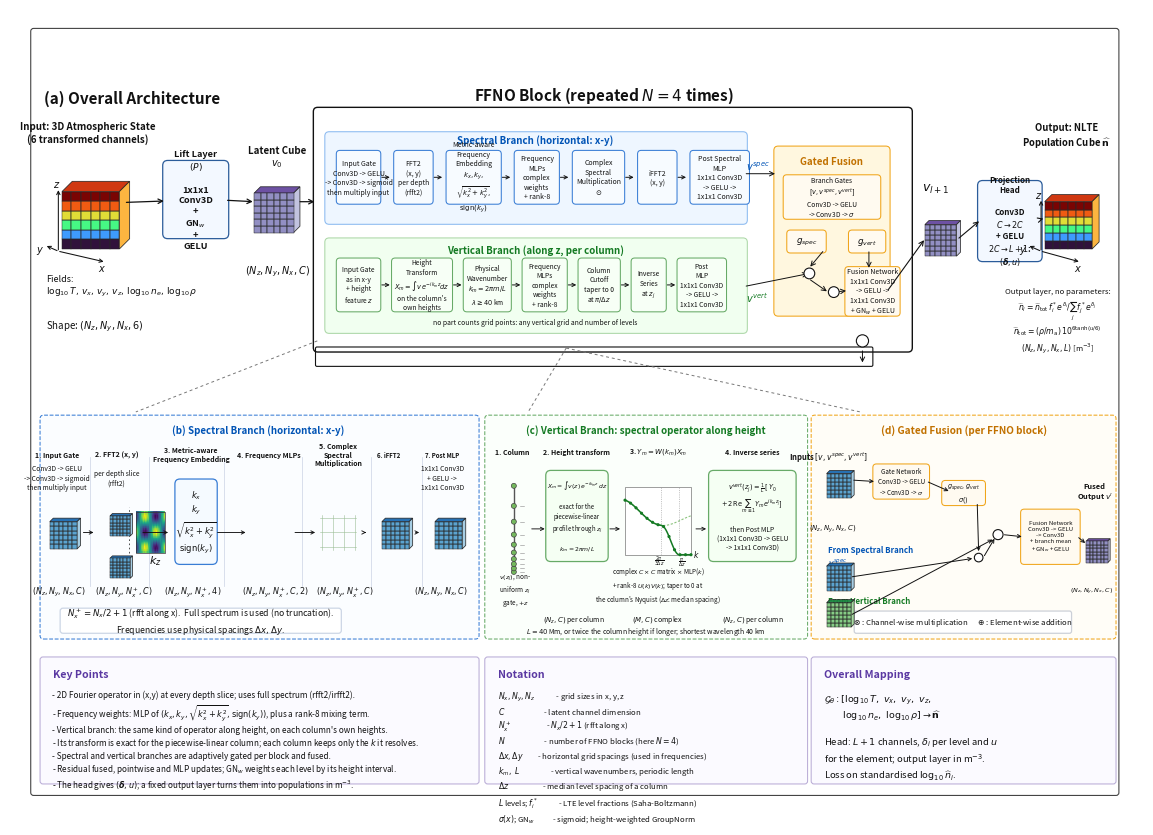

Generate this figure with matplotlib:
"""Generate a Matplotlib schematic of the FFNO3D architecture (the final model): the height operator (the vertical
branch a spectral convolution along each column's heights, HeightSpectralConv), rank-8 frequency mixing, side paths
starting at 0.5, and the level-fraction head, whose output layer turns the head's L + 1 channels per point (one per
level, one for the element's total) into populations in m^-3.

Run:
    py generate_ffno_schematic_matplotlib.py

Outputs:
    ffno_schematic_matplotlib.png
    ffno_schematic_matplotlib.pdf
"""

from __future__ import annotations

import os

os.environ.setdefault("MPLBACKEND", "Agg")
os.environ.setdefault("MPLCONFIGDIR", "/private/tmp/matplotlib")

import matplotlib.pyplot as plt
from matplotlib.patches import (
    FancyArrowPatch,
    FancyBboxPatch,
    Circle,
    Polygon,
    Rectangle,
)


BLUE = "#0053b5"
BLUE_EDGE = "#397dd5"
BLUE_FILL = "#eef6ff"
GREEN = "#147a23"
GREEN_EDGE = "#67aa67"
GREEN_FILL = "#f1fff0"
ORANGE = "#c17100"
ORANGE_EDGE = "#f0a51a"
ORANGE_FILL = "#fff7df"
PURPLE = "#8a6bc9"
INK = "#111111"
GRID = "#333333"


def rounded_box(
    ax,
    xy,
    wh,
    text="",
    fc="white",
    ec=INK,
    lw=0.9,
    radius=0.07,
    fontsize=7,
    color=INK,
    weight="normal",
    ls="-",
    pad=0.035,
    zorder=2,
):
    x, y = xy
    w, h = wh
    patch = FancyBboxPatch(
        (x, y),
        w,
        h,
        boxstyle=f"round,pad={pad},rounding_size={radius}",
        facecolor=fc,
        edgecolor=ec,
        linewidth=lw,
        linestyle=ls,
        zorder=zorder,
    )
    ax.add_patch(patch)
    if text:
        ax.text(
            x + w / 2,
            y + h / 2,
            text,
            ha="center",
            va="center",
            fontsize=fontsize,
            color=color,
            weight=weight,
            linespacing=1.25,
            zorder=zorder + 1,
        )
    return patch


def text(ax, x, y, s, size=7, weight="normal", color=INK, ha="center", va="center"):
    ax.text(
        x,
        y,
        s,
        fontsize=size,
        weight=weight,
        color=color,
        ha=ha,
        va=va,
        linespacing=1.25,
    )


def arrow(ax, start, end, color=INK, lw=0.9, ms=8, rad=0.0, style="->", ls="-"):
    patch = FancyArrowPatch(
        start,
        end,
        arrowstyle=style,
        mutation_scale=ms,
        linewidth=lw,
        color=color,
        linestyle=ls,
        connectionstyle=f"arc3,rad={rad}",
        shrinkA=1,
        shrinkB=1,
        zorder=6,
    )
    ax.add_patch(patch)
    return patch


def op_box(ax, x, y, w, h, title, body="", theme="blue", fs=5.8):
    if theme == "blue":
        fc, ec, col = "#f7fbff", BLUE_EDGE, BLUE
    elif theme == "green":
        fc, ec, col = "#f7fff6", GREEN_EDGE, GREEN
    elif theme == "orange":
        fc, ec, col = "#fffaf0", ORANGE_EDGE, ORANGE
    else:
        fc, ec, col = "white", "#888888", INK
    label = title if not body else f"{title}\n{body}"
    return rounded_box(
        ax,
        (x, y),
        (w, h),
        label,
        fc=fc,
        ec=ec,
        lw=0.75,
        radius=0.05,
        fontsize=fs,
        weight="bold" if not body else "normal",
        color=INK,
    )


def circled_symbol(ax, x, y, symbol, r=0.075, size=7):
    ax.add_patch(Circle((x, y), r, facecolor="white", edgecolor=INK, lw=0.8, zorder=8))
    text(ax, x, y - 0.002, symbol, size=size, weight="bold")


def cube(ax, x, y, s=0.55, depth=0.16, cmap="turbo", kind="heat", label=None):
    """Draw a pseudo-3D gridded cube."""
    dx, dy = depth * s, depth * s
    n = 6
    if kind == "latent":
        colors = [[0.55 for _ in range(n)] for _ in range(n)]
        cm = plt.get_cmap("Purples")
    elif kind == "green":
        colors = [[0.45 for _ in range(n)] for _ in range(n)]
        cm = plt.get_cmap("Greens")
    elif kind == "blue":
        colors = [[0.55 for _ in range(n)] for _ in range(n)]
        cm = plt.get_cmap("Blues")
    else:
        colors = [[i / (n - 1) for _ in range(n)] for i in range(n)]
        cm = plt.get_cmap(cmap)

    for i in range(n):
        for j in range(n):
            ax.add_patch(
                Rectangle(
                    (x + j * s / n, y + i * s / n),
                    s / n,
                    s / n,
                    facecolor=cm(colors[i][j]),
                    edgecolor="#222222",
                    lw=0.35,
                    zorder=4,
                )
            )

    top = Polygon(
        [(x, y + s), (x + dx, y + s + dy), (x + s + dx, y + s + dy), (x + s, y + s)],
        closed=True,
        facecolor=cm(0.78 if kind != "heat" else 0.88),
        edgecolor="#222222",
        lw=0.55,
        zorder=3,
        alpha=0.95,
    )
    side = Polygon(
        [(x + s, y), (x + s + dx, y + dy), (x + s + dx, y + s + dy), (x + s, y + s)],
        closed=True,
        facecolor=cm(0.36 if kind != "heat" else 0.68),
        edgecolor="#222222",
        lw=0.55,
        zorder=3,
        alpha=0.95,
    )
    ax.add_patch(top)
    ax.add_patch(side)

    for k in range(1, n):
        ax.plot([x + k * s / n, x + k * s / n], [y, y + s], color=GRID, lw=0.28, zorder=5)
        ax.plot([x, x + s], [y + k * s / n, y + k * s / n], color=GRID, lw=0.28, zorder=5)
    if label:
        text(ax, x + s / 2, y - 0.22, label, size=6.2)


def tiny_column(ax, x, y, h=0.85, color="#8bc37d", n=5):
    ax.plot([x, x], [y, y + h], color="#555555", lw=1.0)
    for i in range(n):
        ax.add_patch(
            Circle((x, y + i * h / (n - 1)), 0.045, facecolor=color, edgecolor="#444444", lw=0.5, zorder=7)
        )


def mini_heatmap(ax, x, y, w=0.45, h=0.55):
    z = [
        [
            npish_sin(2 * (-2 + 4 * c / 21)) * npish_cos(2 * (-2 + 4 * r / 21))
            + 0.10 * npish_sin(7 * r + 3 * c)
            for c in range(22)
        ]
        for r in range(22)
    ]
    ax.imshow(z, extent=(x, x + w, y, y + h), origin="lower", cmap="viridis", zorder=3, aspect="auto")
    ax.add_patch(Rectangle((x, y), w, h, fill=False, edgecolor="#333333", lw=0.5, zorder=4))


def npish_sin(value):
    # Short Taylor-friendly wrapper keeps the script NumPy-free.
    import math

    return math.sin(value)


def npish_cos(value):
    import math

    return math.cos(value)


def draw_axes_near_cube(ax, x, y, s=0.55):
    arrow(ax, (x - 0.05, y - 0.03), (x + s * 0.75, y - 0.18), lw=0.75, ms=6)
    arrow(ax, (x - 0.05, y - 0.03), (x - 0.23, y + 0.05), lw=0.75, ms=6)
    arrow(ax, (x - 0.05, y - 0.03), (x - 0.05, y + s * 1.05), lw=0.75, ms=6)
    text(ax, x + s * 0.7, y - 0.27, r"$x$", size=7, weight="bold")
    text(ax, x - 0.30, y - 0.02, r"$y$", size=7, weight="bold")
    text(ax, x - 0.08, y + s * 1.13, r"$z$", size=7, weight="bold")


def draw_top_architecture(ax):
    text(ax, 0.17, 9.72, "(a) Overall Architecture", size=11, weight="bold", ha="left")
    text(ax, 0.78, 9.25, "Input: 3D Atmospheric State\n(6 transformed channels)", size=7, weight="bold")
    cube(ax, 0.42, 7.62, s=0.80, depth=0.18, kind="heat")
    draw_axes_near_cube(ax, 0.42, 7.62, 0.80)
    text(ax, 0.20, 7.10, "Fields:\n$\\log_{10}T,\\,v_x,\\,v_y,\\,v_z,\\,\\log_{10}n_e,\\,\\log_{10}\\rho$", size=6.5, ha="left")
    text(ax, 0.20, 6.55, r"Shape: $(N_z,N_y,N_x,6)$", size=7, ha="left")

    rounded_box(ax, (1.86, 7.80), (0.85, 1.02), "Lift Layer\n$(P)$\n\n1x1x1\nConv3D\n+\nGN$_w$\n+\nGELU", fc="#f3f8ff", ec="#2b5c9a", fontsize=6.6, weight="bold")
    cube(ax, 3.10, 7.85, s=0.55, depth=0.16, kind="latent")
    text(ax, 3.42, 8.90, "Latent Cube\n$v_0$", size=7, weight="bold")
    text(ax, 3.42, 7.32, r"$(N_z,N_y,N_x,C)$", size=7)
    arrow(ax, (1.30, 8.27), (1.86, 8.29))
    arrow(ax, (2.71, 8.30), (3.10, 8.28))

    rounded_box(ax, (3.96, 6.22), (8.28, 3.34), "", fc="white", ec=INK, lw=1.0, radius=0.06)
    rounded_box(ax, (3.99, 6.02), (7.70, 0.20), "", fc="none", ec=INK, lw=0.8, radius=0.02)
    text(ax, 7.98, 9.77, r"FFNO Block (repeated $N=4$ times)", size=11, weight="bold")
    arrow(ax, (3.72, 8.28), (3.96, 8.28))

    rounded_box(ax, (4.12, 8.00), (5.82, 1.22), "", fc=BLUE_FILL, ec="#8bbaf0", lw=0.75, radius=0.06)
    text(ax, 7.02, 9.14, "Spectral Branch (horizontal: x-y)", size=7.0, color=BLUE, weight="bold")
    specs = [
        ("Input Gate", "Conv3D -> GELU\n-> Conv3D -> sigmoid\nthen multiply input"),
        ("FFT2", "(x, y)\nper depth\n(rfft2)"),
        ("Metric-aware\nFrequency\nEmbedding", r"$k_x,k_y,$" + "\n" + r"$\sqrt{k_x^2+k_y^2},$" + "\n" + r"$\mathrm{sign}(k_y)$"),
        ("Frequency\nMLPs", "complex\nweights\n+ rank-8"),
        ("Complex\nSpectral\nMultiplication", r"$\odot$"),
        ("iFFT2", "(x, y)"),
        ("Post Spectral\nMLP", "1x1x1 Conv3D\n-> GELU ->\n1x1x1 Conv3D"),
    ]
    x = 4.28
    widths = [0.55, 0.48, 0.70, 0.56, 0.66, 0.48, 0.76]
    for i, ((title, body), w) in enumerate(zip(specs, widths)):
        op_box(ax, x, 8.28, w, 0.68, title, body, "blue", fs=5.0)
        if i < len(specs) - 1:
            arrow(ax, (x + w + 0.03, 8.62), (x + w + 0.18, 8.62), lw=0.7, ms=6)
        x += w + 0.25
    text(ax, 9.95, 8.78, r"$v^{spec}$", size=7, color=BLUE, weight="bold", ha="left")

    rounded_box(ax, (4.12, 6.48), (5.82, 1.26), "", fc=GREEN_FILL, ec="#acd7a7", lw=0.75, radius=0.06)
    text(ax, 7.02, 7.62, "Vertical Branch (along z, per column)", size=7.0, color=GREEN, weight="bold")
    verts = [
        ("Input Gate", "as in x-y\n+ height\nfeature $z$"),
        ("Height\nTransform", "$X_m=\\int v\\,e^{-ik_m z}dz$\non the column's\nown heights"),
        ("Physical\nWavenumber", "$k_m=2\\pi m/L$\n$\\lambda\\geq 40$ km"),
        ("Frequency\nMLPs", "complex\nweights\n+ rank-8"),
        ("Column\nCutoff", "taper to 0\nat $\\pi/\\Delta z$"),
        ("Inverse\nSeries", "at $z_j$"),
        ("Post\nMLP", "1x1x1 Conv3D\n-> GELU ->\n1x1x1 Conv3D"),
    ]
    x = 4.28
    widths = [0.55, 0.78, 0.60, 0.56, 0.52, 0.42, 0.62]
    for i, ((title, body), w) in enumerate(zip(verts, widths)):
        op_box(ax, x, 6.78, w, 0.68, title, body, "green", fs=4.8)
        if i < len(verts) - 1:
            arrow(ax, (x + w + 0.03, 7.12), (x + w + 0.18, 7.12), lw=0.7, ms=6)
        x += w + 0.22
    text(ax, 7.02, 6.60, "no part counts grid points: any vertical grid and number of levels", size=4.9)
    text(ax, 9.95, 6.95, r"$v^{vert}$", size=7, color=GREEN, weight="bold", ha="left")

    rounded_box(ax, (10.38, 6.72), (1.55, 2.30), "", fc=ORANGE_FILL, ec=ORANGE_EDGE, lw=0.75, radius=0.06)
    text(ax, 11.15, 8.84, "Gated Fusion", size=7, color=ORANGE, weight="bold")
    op_box(ax, 10.51, 8.07, 1.29, 0.55, "Branch Gates", "$[v,v^{spec},v^{vert}]$\nConv3D -> GELU\n-> Conv3D -> $\\sigma$", "orange", fs=4.8)
    op_box(ax, 10.56, 7.60, 0.48, 0.25, r"$g_{spec}$", "", "orange", fs=6.3)
    op_box(ax, 11.42, 7.60, 0.45, 0.25, r"$g_{vert}$", "", "orange", fs=6.3)
    circled_symbol(ax, 10.84, 7.28, r"$\times$")
    circled_symbol(ax, 11.18, 7.02, "+")
    op_box(ax, 11.37, 6.72, 0.70, 0.62, "Fusion Network", "1x1x1 Conv3D\n-> GELU ->\n1x1x1 Conv3D\n+ GN$_w$ + GELU", "orange", fs=5.0)
    arrow(ax, (9.94, 8.67), (10.38, 8.67), lw=0.7)
    arrow(ax, (9.94, 7.10), (10.84, 7.28), lw=0.7)
    arrow(ax, (11.67, 7.60), (11.67, 7.34), lw=0.7)
    arrow(ax, (11.04, 7.60), (10.84, 7.36), lw=0.7)
    arrow(ax, (10.84, 7.20), (11.10, 7.02), lw=0.7)
    arrow(ax, (11.18, 7.02), (11.37, 7.04), lw=0.7)

    cube(ax, 12.45, 7.52, s=0.44, depth=0.13, kind="latent")
    text(ax, 12.60, 8.46, r"$v_{l+1}$", size=9, weight="bold")
    rounded_box(ax, (13.22, 7.48), (0.83, 1.06), "Projection\nHead\n\nConv3D\n$C \\to 2C$\n+ GELU\n$2C \\to L+1$:\n$(\\boldsymbol{\\delta},u)$", fc="#f3f8ff", ec="#2b5c9a", fontsize=5.8, weight="bold")
    arrow(ax, (11.93, 7.04), (12.45, 7.76), lw=0.8)
    arrow(ax, (12.91, 7.76), (13.22, 8.02), lw=0.8)

    text(ax, 14.42, 9.20, "Output: NLTE\nPopulation Cube $\\widehat{\\mathbf{n}}$", size=6.8, weight="bold")
    cube(ax, 14.12, 7.62, s=0.66, depth=0.15, kind="heat")
    draw_axes_near_cube(ax, 14.12, 7.62, 0.66)
    text(ax, 14.30, 6.62, "Output layer, no parameters:\n"
         r"$\widehat{n}_i=\widehat{n}_{\rm tot}\,f^*_i e^{\delta_i}/\sum_j f^*_j e^{\delta_j}$" "\n"
         r"$\widehat{n}_{\rm tot}=(\rho/m_{\rm a})\,10^{6\tanh(u/6)}$" "\n"
         r"$(N_z,N_y,N_x,L)$ [m$^{-3}$]", size=5.6)
    arrow(ax, (14.05, 8.03), (14.12, 8.05), lw=0.8)

    circled_symbol(ax, 11.58, 6.34, "+", r=0.085, size=9)
    arrow(ax, (11.58, 6.22), (11.58, 6.02), lw=0.7)

    ax.plot([3.98, 1.45], [6.34, 5.35], color="#777777", lw=0.7, ls=(0, (3, 3)))
    ax.plot([7.45, 6.92], [6.24, 5.35], color="#777777", lw=0.7, ls=(0, (3, 3)))
    ax.plot([7.45, 11.55], [6.24, 5.35], color="#777777", lw=0.7, ls=(0, (3, 3)))


def draw_spectral_panel(ax):
    rounded_box(ax, (0.15, 2.22), (6.05, 3.05), "", fc="#fbfdff", ec=BLUE_EDGE, lw=0.75, radius=0.05, ls="--")
    text(ax, 3.15, 5.10, "(b) Spectral Branch (horizontal: x-y)", size=7.0, color=BLUE, weight="bold")
    steps = [
        ("1. Input Gate", "Conv3D -> GELU\n-> Conv3D -> sigmoid\nthen multiply input"),
        ("2. FFT2 (x, y)", "per depth slice\n(rfft2)"),
        ("3. Metric-aware\nFrequency Embedding", r"$k_x$" + "\n" + r"$k_y$" + "\n" + r"$\sqrt{k_x^2+k_y^2}$" + "\n" + r"$\mathrm{sign}(k_y)$"),
        ("4. Frequency MLPs", r"$\to$ Complex Weights" + "\n" + "+ rank-8 term" + "\n" + r"$(a_r,a_i)$"),
        ("5. Complex\nSpectral\nMultiplication", r"$\odot$"),
        ("6. iFFT2", ""),  # noqa
        ("7. Post MLP", "1x1x1 Conv3D\n+ GELU ->\n1x1x1 Conv3D"),
    ]
    xs = [0.35, 1.18, 2.22, 3.30, 4.27, 4.98, 5.72]
    for i, (title, body) in enumerate(steps):
        title_size = 4.4 if i >= 5 else 5.0
        text(ax, xs[i], 4.76, title, size=title_size, weight="bold")
        if i in (0, 5, 6):
            cube(ax, xs[i] - 0.10, 3.44, s=0.38, depth=0.13, kind="blue")
        elif i == 1:
            cube(ax, xs[i] - 0.09, 3.62, s=0.28, depth=0.12, kind="blue")
            cube(ax, xs[i] - 0.09, 3.03, s=0.28, depth=0.12, kind="blue")
            mini_heatmap(ax, xs[i] + 0.27, 3.38, w=0.40, h=0.58)
            text(ax, xs[i] + 0.54, 3.28, r"$k_z$", size=8, weight="bold")
            ax.plot([xs[i] + 0.18, xs[i] + 0.18], [3.38, 4.02], color="#333333", lw=0.6, ls=(0, (2, 3)))
        elif i == 2:
            rounded_box(ax, (xs[i] - 0.19, 3.26), (0.52, 1.12), body, fc="#f5faff", ec=BLUE_EDGE, fontsize=6.0)
        elif i == 3:
            for r in range(3):
                for c in range(4):
                    ax.add_patch(Circle((xs[i] - 0.22 + c * 0.15, 3.47 + r * 0.20), 0.032, facecolor="#d7191c" if c < 2 else "#2c7bb6", edgecolor="none"))
        elif i == 4:
            for r in range(3):
                for c in range(4):
                    ax.add_patch(Circle((xs[i] - 0.22 + c * 0.15, 3.47 + r * 0.20), 0.032, facecolor="#54a24b", edgecolor="#2b6b29", lw=0.3))
            for r in range(3):
                ax.plot([xs[i] - 0.25, xs[i] + 0.25], [3.47 + r * 0.20, 3.47 + r * 0.20], color="#9bbd95", lw=0.4)
            for c in range(4):
                ax.plot([xs[i] - 0.22 + c * 0.15, xs[i] - 0.22 + c * 0.15], [3.42, 3.92], color="#9bbd95", lw=0.4)
        if body and i not in (2, 3, 4):
            text(ax, xs[i], 4.43, body, size=4.8)
        if i < len(xs) - 1:
            ax.plot([xs[i] + 0.46, xs[i] + 0.46], [2.92, 4.72], color="#cfd7e7", lw=0.55)
            arrow(ax, (xs[i] + 0.35, 3.67), (xs[i + 1] - 0.30, 3.67), lw=0.65, ms=6)

    text(ax, 0.38, 2.85, r"$(N_z,N_y,N_x,C)$", size=5.8)
    text(ax, 1.28, 2.85, r"$(N_z,N_y,N_x^+,C)$", size=5.8)
    text(ax, 2.25, 2.85, r"$(N_z,N_y,N_x^+,4)$", size=5.8)
    text(ax, 3.40, 2.85, r"$(N_z,N_y,N_x^+,C,2)$", size=5.8)
    text(ax, 4.36, 2.85, r"$(N_z,N_y,N_x^+,C)$", size=5.8)
    text(ax, 5.70, 2.85, r"$(N_z,N_y,N_x,C)$", size=5.8)
    rounded_box(ax, (0.43, 2.30), (3.85, 0.28), r"$N_x^+=N_x/2+1$ (rfft along x).  Full spectrum is used (no truncation)." + "\n" + r"Frequencies use physical spacings $\Delta x,\Delta y$.", fc="#ffffff", ec="#ccd6e5", fontsize=6.2, radius=0.04)


def draw_vertical_panel(ax):
    import math

    rounded_box(ax, (6.35, 2.22), (4.43, 3.05), "", fc="#fbfffb", ec=GREEN_EDGE, lw=0.75, radius=0.05, ls="--")
    text(ax, 8.56, 5.10, "(c) Vertical Branch: spectral operator along height", size=7.0, color=GREEN, weight="bold")

    # 1. a column on its own, non-uniform heights
    text(ax, 6.70, 4.80, "1. Column", size=5.0, weight="bold")
    heights = [0.0, 0.05, 0.11, 0.18, 0.27, 0.38, 0.52, 0.70, 0.92, 1.20]
    ax.plot([6.72, 6.72], [3.12, 3.12 + 1.20], color="#555555", lw=1.0)
    for h in heights:
        ax.add_patch(Circle((6.72, 3.12 + h), 0.035, facecolor="#74b95d", edgecolor="#444444", lw=0.5, zorder=7))
    for j, h in enumerate(heights[:-1]):
        ax.plot([6.80, 6.86], [3.12 + h, 3.12 + h], color="#888888", lw=0.4)
    text(ax, 6.74, 2.95, "$v(z_j)$, non-\nuniform $z_j$", size=4.6)
    text(ax, 6.74, 2.70, "gate, $+z$", size=4.6)
    arrow(ax, (6.95, 3.72), (7.17, 3.72), lw=0.65, ms=6)

    # 2. exact transform of the piecewise-linear column
    text(ax, 7.60, 4.80, "2. Height transform", size=5.0, weight="bold")
    rounded_box(ax, (7.20, 3.30), (0.80, 1.20),
                "$X_m=\\int v(z)\\,e^{-ik_m z}\\,dz$\n\nexact for the\npiecewise-linear\nprofile through $z_j$\n\n$k_m=2\\pi m/L$",
                fc="#f5fff3", ec=GREEN_EDGE, fontsize=4.4)
    arrow(ax, (8.04, 3.72), (8.22, 3.72), lw=0.65, ms=6)

    # 3. W(k): a smooth function of the physical wavenumber, cut off per column
    text(ax, 8.73, 4.80, "3. $Y_m=W(k_m)X_m$", size=5.0, weight="bold")
    x0, y0, w, h = 8.27, 3.36, 0.92, 0.95
    ax.add_patch(Rectangle((x0, y0), w, h, facecolor="white", edgecolor="#777777", lw=0.5, zorder=3))
    ks = [i / 60 for i in range(61)]
    def taper(k):
        u = min(max((k - 0.55) / 0.27, 0.0), 1.0)
        return 0.5 * (1 + math.cos(math.pi * u))
    wk = [0.55 + 0.25 * math.cos(5 * k) * math.exp(-1.2 * k) for k in ks]
    ax.plot([x0 + k * w for k in ks], [y0 + h * v for v in wk], color="#8bc37d", lw=0.8, ls=(0, (2, 1.5)), zorder=4)
    ax.plot([x0 + k * w for k in ks], [y0 + h * v * taper(k) for v, k in zip(wk, ks)], color=GREEN, lw=1.1, zorder=5)
    for k in [i / 12 for i in range(13)]:
        ax.add_patch(Circle((x0 + k * w, y0 + h * wk[int(round(k * 60))] * taper(k)), 0.022, facecolor=GREEN,
                            edgecolor="none", zorder=6))
    ax.plot([x0 + 0.55 * w] * 2, [y0, y0 + h], color="#999999", lw=0.4, ls=(0, (2, 2)), zorder=4)
    ax.plot([x0 + 0.82 * w] * 2, [y0, y0 + h], color="#999999", lw=0.4, ls=(0, (2, 2)), zorder=4)
    text(ax, x0 + 0.52 * w, y0 - 0.09, "$\\frac{2\\pi}{3\\Delta z}$", size=4.8)
    text(ax, x0 + 0.86 * w, y0 - 0.09, "$\\frac{\\pi}{\\Delta z}$", size=4.8)
    text(ax, x0 + w + 0.03, y0 + 0.02, "$k$", size=5.5, ha="left")
    text(ax, 8.73, 2.94, "complex $C\\times C$ matrix $\\times$ MLP($k$)\n+ rank-8 $U(k)V(k)$; taper to 0 at\nthe column's Nyquist ($\\Delta z$: median spacing)",
         size=4.5)
    arrow(ax, (9.24, 3.72), (9.42, 3.72), lw=0.65, ms=6)

    # 4. back on the column's heights
    text(ax, 10.05, 4.80, "4. Inverse series", size=5.0, weight="bold")
    rounded_box(ax, (9.47, 3.30), (1.15, 1.20),
                "$v^{vert}(z_j)=\\frac{1}{L}\\,[\\,Y_0$\n$+\\,2\\,\\mathrm{Re}\\sum_{m\\geq1}Y_m e^{ik_m z_j}]$\n\nthen Post MLP\n(1x1x1 Conv3D -> GELU\n-> 1x1x1 Conv3D)",
                fc="#f5fff3", ec=GREEN_EDGE, fontsize=4.8)

    text(ax, 7.56, 2.28 + 0.18, "$(N_z,C)$ per column", size=5.0)
    text(ax, 8.73, 2.28 + 0.18, "$(M,C)$ complex", size=5.0)
    text(ax, 10.05, 2.28 + 0.18, "$(N_z,C)$ per column", size=5.0)
    text(ax, 8.56, 2.30, "$L=40$ Mm, or twice the column height if longer; shortest wavelength 40 km", size=4.9)


def draw_fusion_panel(ax):
    rounded_box(ax, (10.90, 2.22), (4.18, 3.05), "", fc="#fffdf7", ec=ORANGE_EDGE, lw=0.75, radius=0.05, ls="--")
    text(ax, 12.99, 5.10, "(d) Gated Fusion (per FFNO block)", size=7.2, color=ORANGE, weight="bold")
    text(ax, 11.10, 4.72, "Inputs $[v,v^{spec},v^{vert}]$", size=5.5, weight="bold")
    cube(ax, 11.08, 4.15, s=0.34, depth=0.13, kind="blue")
    text(ax, 11.17, 3.73, r"$(N_z,N_y,N_x,C)$", size=5.0)
    op_box(ax, 11.76, 4.17, 0.72, 0.42, "Gate Network", "Conv3D -> GELU\n-> Conv3D -> $\\sigma$", "orange", fs=4.5)
    op_box(ax, 12.72, 4.08, 0.54, 0.28, r"$g_{spec},g_{vert}$", "$\\sigma()$", "orange", fs=4.7)
    arrow(ax, (11.44, 4.40), (11.76, 4.38), lw=0.7, ms=6)
    arrow(ax, (12.48, 4.38), (12.80, 4.24), lw=0.7, ms=6)

    text(ax, 11.10, 3.34, "From Spectral Branch\n$v^{spec}$", size=5.7, weight="bold", ha="left", color=BLUE)
    cube(ax, 11.08, 2.86, s=0.34, depth=0.13, kind="blue")
    text(ax, 11.10, 2.62, "From Vertical Branch\n$v^{vert}$", size=5.7, weight="bold", ha="left", color=GREEN)
    cube(ax, 11.08, 2.35, s=0.34, depth=0.13, kind="green")
    circled_symbol(ax, 13.20, 3.32, r"$\times$", r=0.060, size=6.5)
    circled_symbol(ax, 13.47, 3.64, "+", r=0.070, size=8)
    op_box(ax, 13.82, 3.26, 0.76, 0.70, "Fusion Network", "Conv3D -> GELU\n-> Conv3D\n+ branch mean\n+ GN$_w$ + GELU", "orange", fs=4.3)
    cube(ax, 14.70, 3.25, s=0.30, depth=0.11, kind="latent")
    text(ax, 14.82, 4.23, "Fused\nOutput $v'$", size=5.4, weight="bold")
    text(ax, 14.77, 2.86, r"$(N_z,N_y,N_x,C)$", size=4.6)
    arrow(ax, (13.18, 4.08), (13.20, 3.39), lw=0.7, ms=6)
    arrow(ax, (11.42, 3.05), (13.13, 3.31), lw=0.7, ms=6)
    arrow(ax, (11.42, 2.52), (13.41, 3.58), lw=0.7, ms=6)
    arrow(ax, (13.27, 3.33), (13.43, 3.60), lw=0.7, ms=6)
    arrow(ax, (13.54, 3.64), (13.82, 3.61), lw=0.7, ms=6)
    arrow(ax, (14.58, 3.61), (14.70, 3.51), lw=0.7, ms=6)
    rounded_box(ax, (11.50, 2.30), (2.96, 0.24), r"$\otimes$ : Channel-wise multiplication      $\oplus$ : Element-wise addition", fc="#ffffff", ec="#ccd0d8", fontsize=5.6, radius=0.03)


def draw_bottom_panels(ax):
    rounded_box(ax, (0.15, 0.20), (6.05, 1.70), "", fc="#fbfaff", ec="#b9acd6", lw=0.75, radius=0.04)
    text(ax, 0.30, 1.70, "Key Points", size=7.6, color="#5a38a2", weight="bold", ha="left")
    key = (
        "- 2D Fourier operator in (x,y) at every depth slice; uses full spectrum (rfft2/irfft2).\n"
        "- Frequency weights: MLP of $(k_x,k_y,\\sqrt{k_x^2+k_y^2},\\mathrm{sign}(k_y))$, plus a rank-8 mixing term.\n"
        "- Vertical branch: the same kind of operator along height, on each column's own heights.\n"
        "- Its transform is exact for the piecewise-linear column; each column keeps only the $k$ it resolves.\n"
        "- Spectral and vertical branches are adaptively gated per block and fused.\n"
        "- Residual fused, pointwise and MLP updates; GN$_w$ weights each level by its height interval.\n"
        "- The head gives $(\\boldsymbol{\\delta},u)$; a fixed output layer turns them into populations in m$^{-3}$."
    )
    text(ax, 0.28, 1.48, key, size=5.9, ha="left", va="top")

    rounded_box(ax, (6.35, 0.20), (4.43, 1.70), "", fc="#fbfaff", ec="#b9acd6", lw=0.75, radius=0.04)
    text(ax, 6.50, 1.70, "Notation", size=7.6, color="#5a38a2", weight="bold", ha="left")
    notation = (
        "$N_x,N_y,N_z$             - grid sizes in x, y, z\n"
        "$C$                       - latent channel dimension\n"
        "$N_x^+$                    - $N_x/2+1$ (rfft along x)\n"
        "$N$                       - number of FFNO blocks (here $N=4$)\n"
        "$\\Delta x,\\Delta y$         - horizontal grid spacings (used in frequencies)\n"
        "$k_m,\\ L$                  - vertical wavenumbers, periodic length\n"
        "$\\Delta z$                    - median level spacing of a column\n"
        "$L$ levels; $f^*_i$            - LTE level fractions (Saha-Boltzmann)\n"
        "$\\sigma(x)$; GN$_w$           - sigmoid; height-weighted GroupNorm"
    )
    text(ax, 6.50, 1.48, notation, size=5.6, ha="left", va="top")

    rounded_box(ax, (10.90, 0.20), (4.18, 1.70), "", fc="#fbfaff", ec="#b9acd6", lw=0.75, radius=0.04)
    text(ax, 11.05, 1.70, "Overall Mapping", size=7.6, color="#5a38a2", weight="bold", ha="left")
    mapping = (
        r"$\mathcal{G}_{\theta}: [\log_{10}T,\ v_x,\ v_y,\ v_z,$"
        "\n"
        r"$\qquad \log_{10}n_e,\ \log_{10}\rho] \rightarrow \widehat{\mathbf{n}}$"
        "\n\nHead: $L+1$ channels, $\\delta_i$ per level and $u$\nfor the element; output layer in m$^{-3}$.\n"
        r"Loss on standardised $\log_{10}\widehat{n}_i$."
    )
    text(ax, 11.05, 1.43, mapping, size=6.8, ha="left", va="top")


def build_figure(output_prefix="ffno_schematic_matplotlib"):
    # A4 landscape in inches. The coordinate frame uses the same aspect ratio,
    # so saved PNG/PDF outputs are exactly A4 landscape, without later cropping.
    # The padded limits scale the complete schematic down uniformly and keep the
    # outer frame clear of PDF renderer/printer boundary clipping.
    fig, ax = plt.subplots(figsize=(11.69, 8.27))
    scale_padding = 0.04
    x_center, y_center = 15.2 / 2, 10.75 / 2
    x_half = (15.2 / 2) * (1 + scale_padding)
    y_half = (10.75 / 2) * (1 + scale_padding)
    ax.set_xlim(x_center - x_half, x_center + x_half)
    ax.set_ylim(y_center - y_half, y_center + y_half)
    ax.set_aspect("equal", adjustable="box")
    ax.axis("off")

    rounded_box(ax, (0.02, 0.04), (15.10, 10.62), "", fc="white", ec="#444444", lw=0.8, radius=0.04, zorder=0)
    draw_top_architecture(ax)
    draw_spectral_panel(ax)
    draw_vertical_panel(ax)
    draw_fusion_panel(ax)
    draw_bottom_panels(ax)

    fig.subplots_adjust(left=0.015, right=0.985, bottom=0.015, top=0.985)
    fig.savefig(f"{output_prefix}.png", dpi=300)
    fig.savefig(f"{output_prefix}.pdf")
    return fig, ax


if __name__ == "__main__":
    build_figure()
    if os.environ.get("SHOW_FFNO_SCHEMATIC"):
        plt.show()
